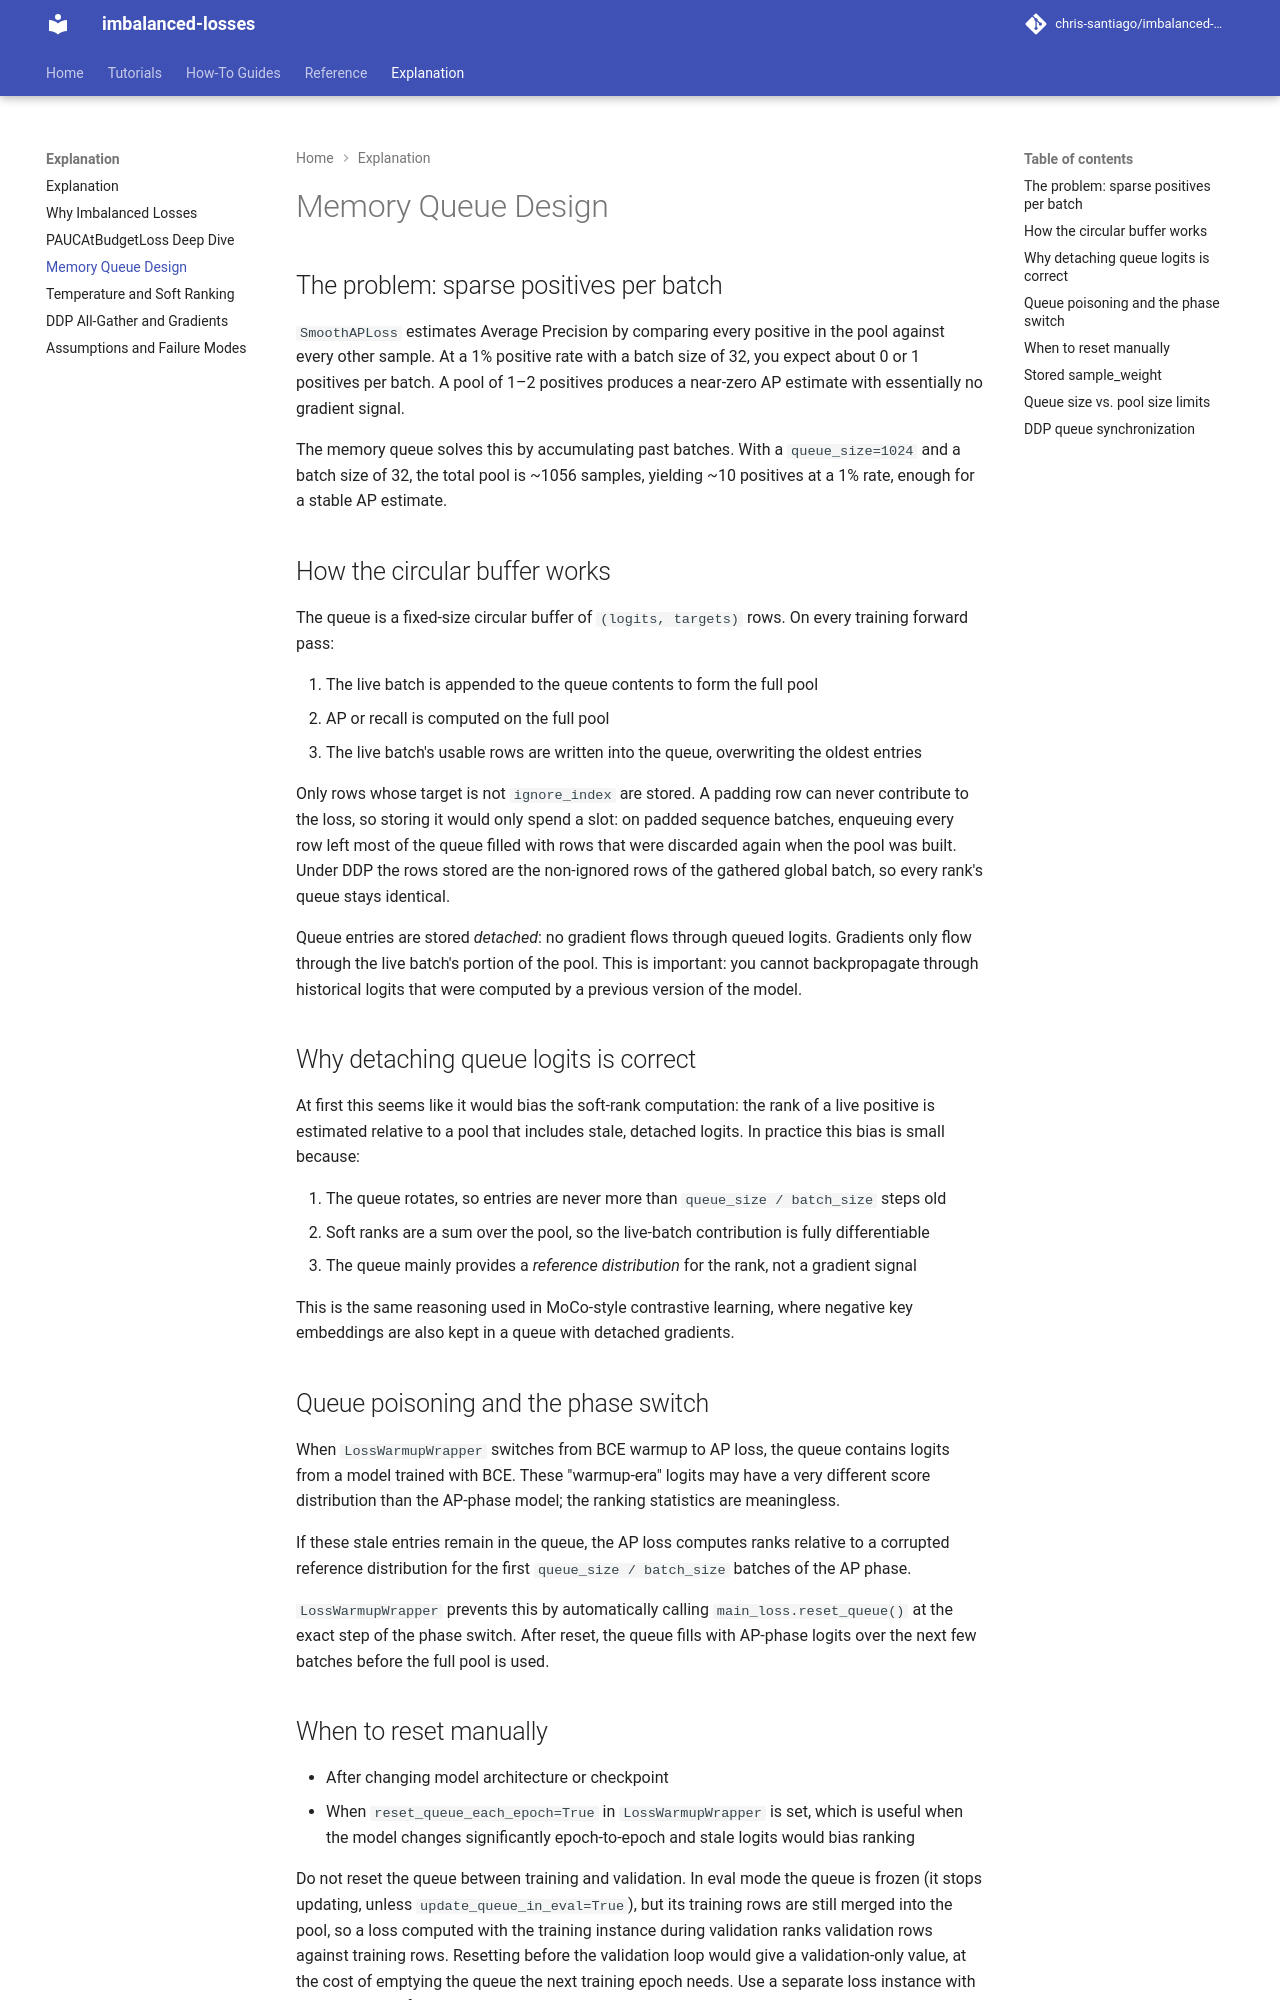

repository: chris-santiago/imbalanced-losses · page: explanation/memory-queue/index.html · generator: mkdocs

# Memory Queue Design

## The problem: sparse positives per batch

`SmoothAPLoss` estimates Average Precision by comparing every positive in the pool against every other sample. At a 1% positive rate with a batch size of 32, you expect about 0 or 1 positives per batch. A pool of 1–2 positives produces a near-zero AP estimate with essentially no gradient signal.

The memory queue solves this by accumulating past batches. With a `queue_size=1024` and a batch size of 32, the total pool is ~1056 samples, yielding ~10 positives at a 1% rate, enough for a stable AP estimate.

## How the circular buffer works

The queue is a fixed-size circular buffer of `(logits, targets)` rows. On every training forward pass:

1. The live batch is appended to the queue contents to form the full pool
2. AP or recall is computed on the full pool
3. The live batch's usable rows are written into the queue, overwriting the oldest entries

Only rows whose target is not `ignore_index` are stored. A padding row can never contribute to the loss, so storing it would only spend a slot: on padded sequence batches, enqueuing every row left most of the queue filled with rows that were discarded again when the pool was built. Under DDP the rows stored are the non-ignored rows of the gathered global batch, so every rank's queue stays identical.

Queue entries are stored *detached*: no gradient flows through queued logits. Gradients only flow through the live batch's portion of the pool. This is important: you cannot backpropagate through historical logits that were computed by a previous version of the model.

## Why detaching queue logits is correct

At first this seems like it would bias the soft-rank computation: the rank of a live positive is estimated relative to a pool that includes stale, detached logits. In practice this bias is small because:

1. The queue rotates, so entries are never more than `queue_size / batch_size` steps old
2. Soft ranks are a sum over the pool, so the live-batch contribution is fully differentiable
3. The queue mainly provides a *reference distribution* for the rank, not a gradient signal

This is the same reasoning used in MoCo-style contrastive learning, where negative key embeddings are also kept in a queue with detached gradients.

## Queue poisoning and the phase switch

When `LossWarmupWrapper` switches from BCE warmup to AP loss, the queue contains logits from a model trained with BCE. These "warmup-era" logits may have a very different score distribution than the AP-phase model; the ranking statistics are meaningless.

If these stale entries remain in the queue, the AP loss computes ranks relative to a corrupted reference distribution for the first `queue_size / batch_size` batches of the AP phase.

`LossWarmupWrapper` prevents this by automatically calling `main_loss.reset_queue()` at the exact step of the phase switch. After reset, the queue fills with AP-phase logits over the next few batches before the full pool is used.

## When to reset manually

- After changing model architecture or checkpoint
- When `reset_queue_each_epoch=True` in `LossWarmupWrapper` is set, which is useful when the model changes significantly epoch-to-epoch and stale logits would bias ranking

Do not reset the queue between training and validation. In eval mode the queue is frozen (it stops updating, unless `update_queue_in_eval=True`), but its training rows are still merged into the pool, so a loss computed with the training instance during validation ranks validation rows against training rows. Resetting before the validation loop would give a validation-only value, at the cost of emptying the queue the next training epoch needs. Use a separate loss instance with `queue_size=0` for validation instead; see [Queue behavior during validation](../how-to/use-ranking-losses.md#queue-behavior-during-validation).
